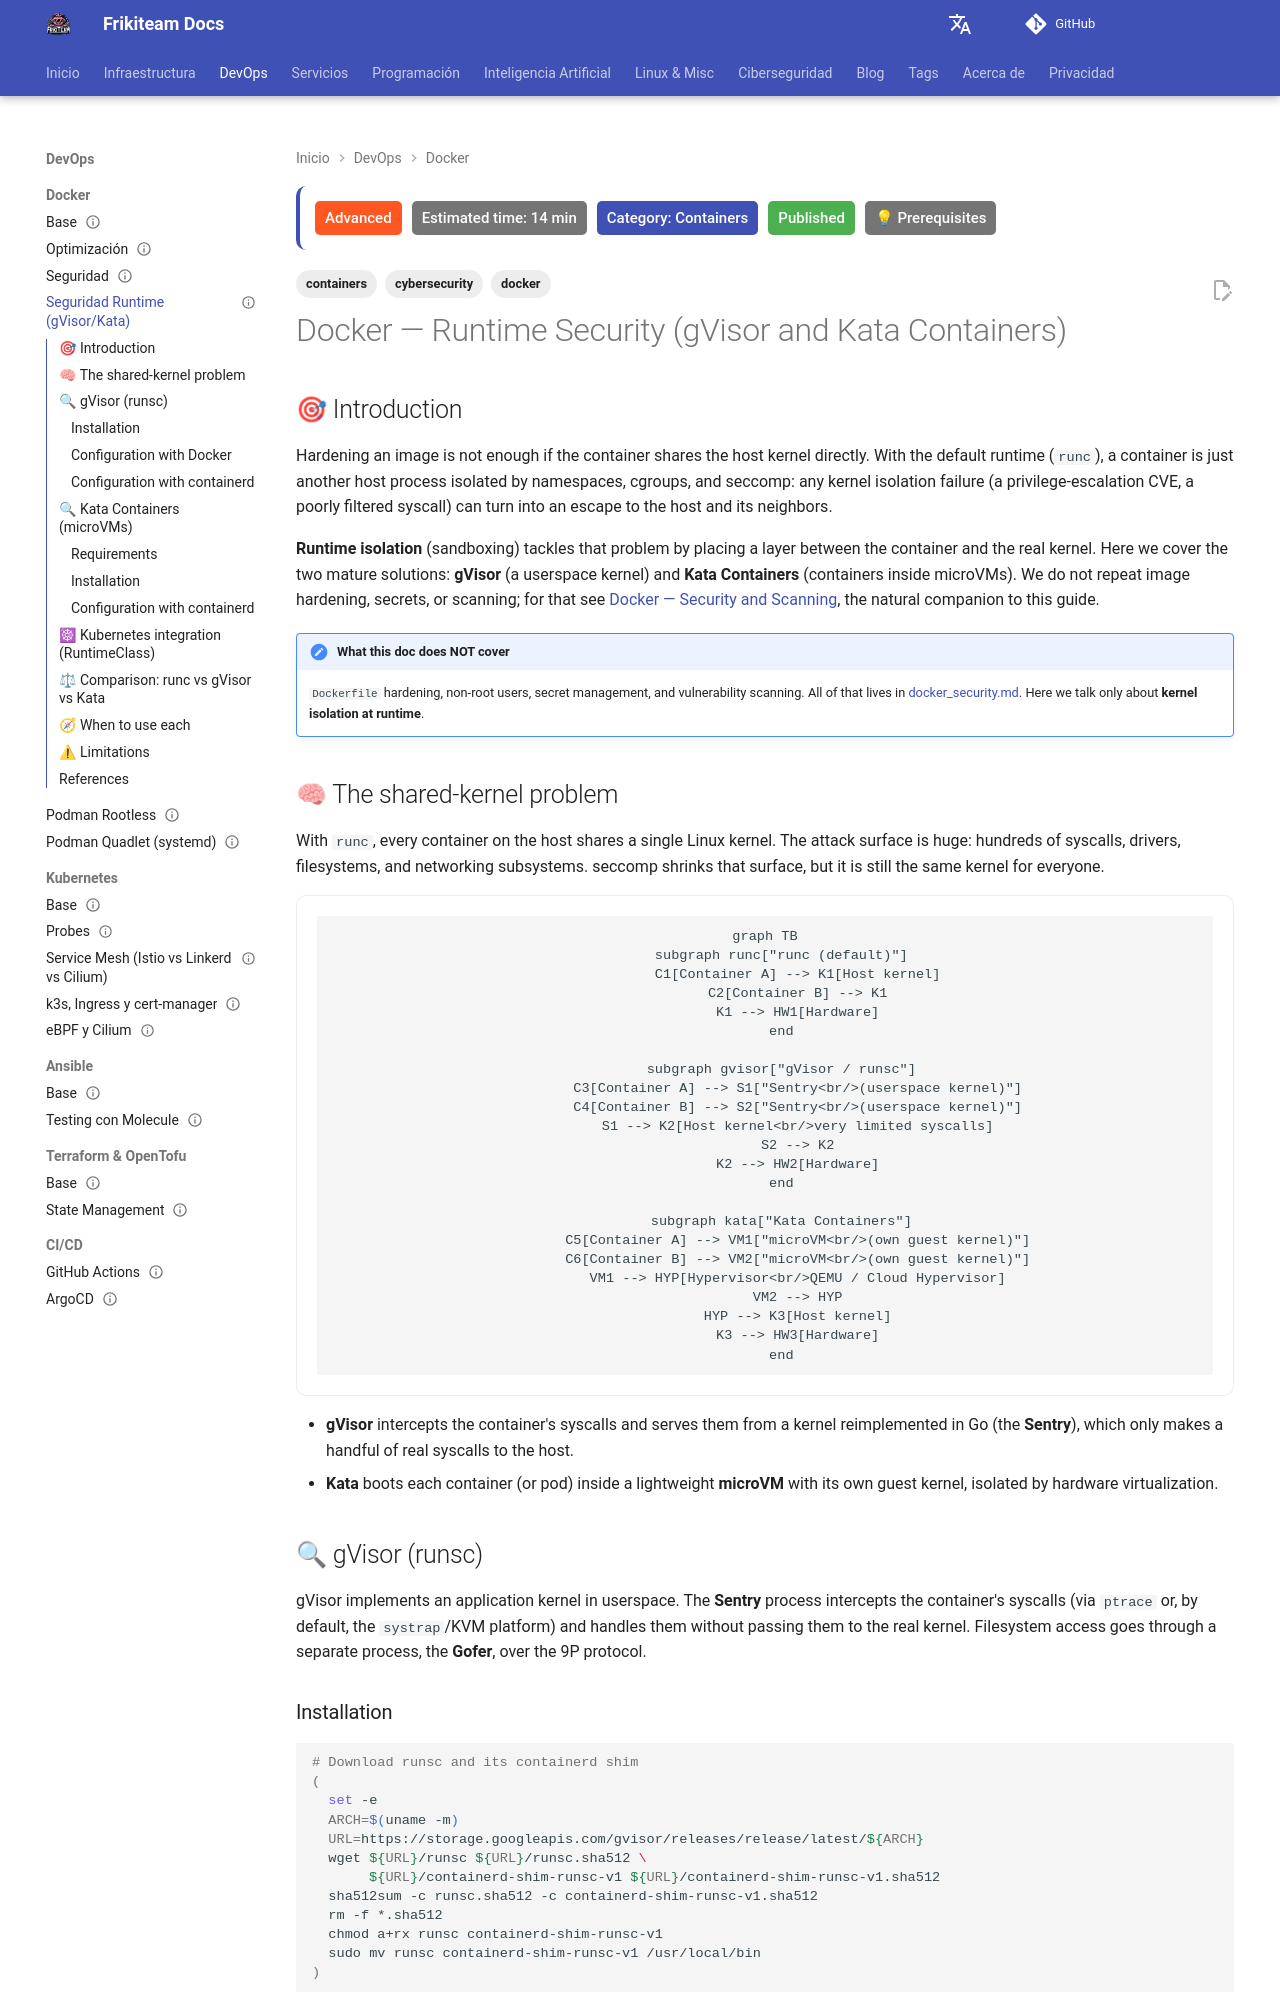

repository: rasty94/Frikiteam-docs · page: en/doc/docker/docker_runtime_security/index.html · generator: mkdocs

---
title: "Docker — Runtime Security (gVisor and Kata Containers)"
description: "Container runtime isolation with gVisor (runsc) and Kata Containers (microVMs): when to use each, installation, configuration with containerd/Docker, Kubernetes RuntimeClass, performance vs security, and limitations."
keywords: docker, security, gvisor, kata, sandboxing, runsc, containerd, runtimeclass, kubernetes, microvm, isolation, runtime
tags: ['docker', 'cybersecurity', 'containers']
updated: 2026-10-11
difficulty: advanced
estimated_time: 14 min
category: Containers
status: published
last_reviewed: 2026-10-11
prerequisites: ["Docker knowledge", "Container/Kubernetes fundamentals"]
reviewers: ["@rasty94"]
contributors: ["@rasty94"]
---

# Docker — Runtime Security (gVisor and Kata Containers)

## 🎯 Introduction

Hardening an image is not enough if the container shares the host kernel directly. With the default runtime (`runc`), a container is just another host process isolated by namespaces, cgroups, and seccomp: any kernel isolation failure (a privilege-escalation CVE, a poorly filtered syscall) can turn into an escape to the host and its neighbors.

**Runtime isolation** (sandboxing) tackles that problem by placing a layer between the container and the real kernel. Here we cover the two mature solutions: **gVisor** (a userspace kernel) and **Kata Containers** (containers inside microVMs). We do not repeat image hardening, secrets, or scanning; for that see [Docker — Security and Scanning](docker_security.md), the natural companion to this guide.

!!! note "What this doc does NOT cover"
    `Dockerfile` hardening, non-root users, secret management, and vulnerability scanning. All of that lives in [docker_security.md](docker_security.md). Here we talk only about **kernel isolation at runtime**.

## 🧠 The shared-kernel problem

With `runc`, every container on the host shares a single Linux kernel. The attack surface is huge: hundreds of syscalls, drivers, filesystems, and networking subsystems. seccomp shrinks that surface, but it is still the same kernel for everyone.

```mermaid
graph TB
    subgraph runc["runc (default)"]
        C1[Container A] --> K1[Host kernel]
        C2[Container B] --> K1
        K1 --> HW1[Hardware]
    end

    subgraph gvisor["gVisor / runsc"]
        C3[Container A] --> S1["Sentry<br/>(userspace kernel)"]
        C4[Container B] --> S2["Sentry<br/>(userspace kernel)"]
        S1 --> K2[Host kernel<br/>very limited syscalls]
        S2 --> K2
        K2 --> HW2[Hardware]
    end

    subgraph kata["Kata Containers"]
        C5[Container A] --> VM1["microVM<br/>(own guest kernel)"]
        C6[Container B] --> VM2["microVM<br/>(own guest kernel)"]
        VM1 --> HYP[Hypervisor<br/>QEMU / Cloud Hypervisor]
        VM2 --> HYP
        HYP --> K3[Host kernel]
        K3 --> HW3[Hardware]
    end
```

- **gVisor** intercepts the container's syscalls and serves them from a kernel reimplemented in Go (the **Sentry**), which only makes a handful of real syscalls to the host.
- **Kata** boots each container (or pod) inside a lightweight **microVM** with its own guest kernel, isolated by hardware virtualization.
